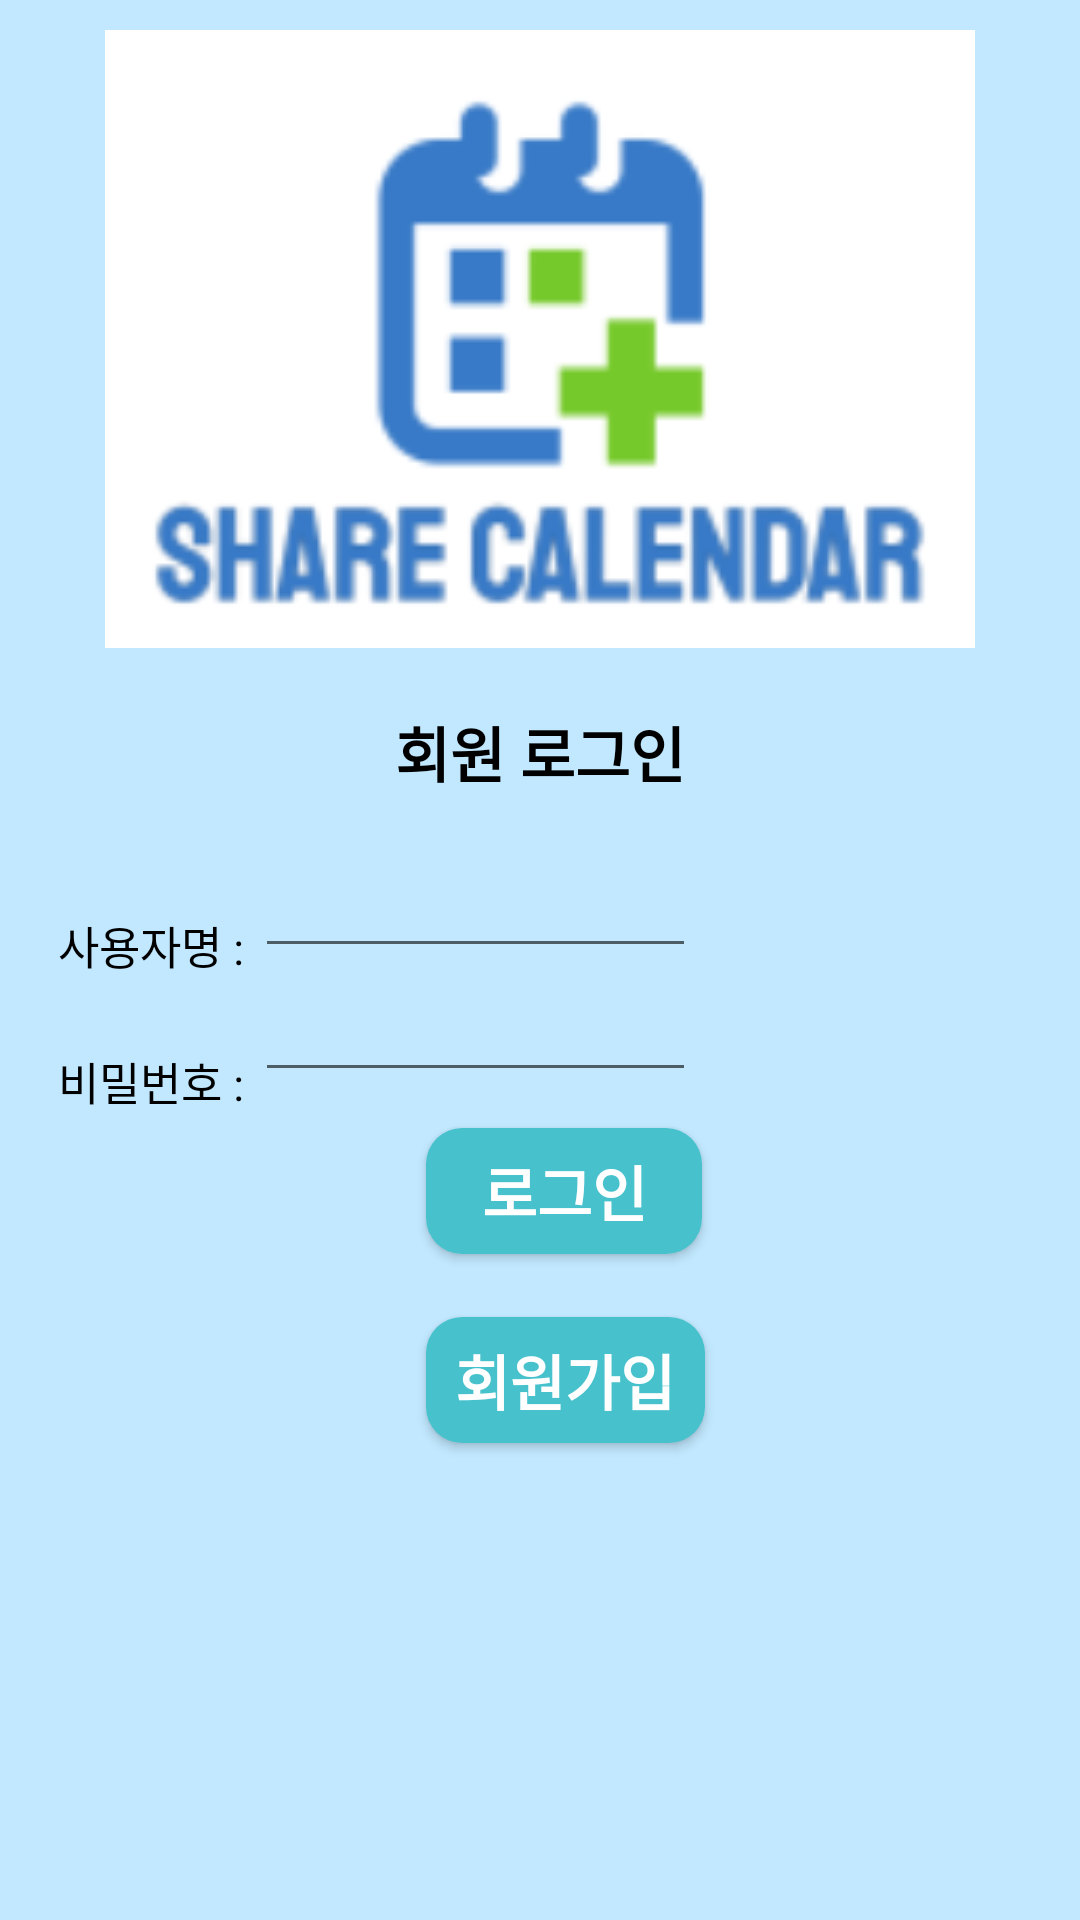

Android layout source for this screen:
<!-- AndroidManifest.xml: application theme Theme.Shared_calendar -->
<!-- res/layout/activity_main.xml -->
<?xml version="1.0" encoding="utf-8"?>
<androidx.constraintlayout.widget.ConstraintLayout
    xmlns:android="http://schemas.android.com/apk/res/android"
    xmlns:app="http://schemas.android.com/apk/res-auto"
    xmlns:tools="http://schemas.android.com/tools"
    android:layout_width="match_parent"
    android:layout_height="match_parent"
    tools:context=".MainActivity">

    <ImageView
        android:layout_width="match_parent"
        android:layout_height="match_parent"
        android:scaleType="centerCrop"
        android:src="@android:color/system_accent1_100"
        tools:targetApi="s">
    </ImageView>
    <LinearLayout
        android:layout_width="match_parent"
        android:layout_height="match_parent"
        android:orientation="vertical"
        app:layout_constraintBottom_toBottomOf="parent"
        app:layout_constraintEnd_toEndOf="parent"
        app:layout_constraintStart_toStartOf="parent"
        app:layout_constraintTop_toTopOf="parent">

        <ImageView
            android:id="@+id/firstpage_imageView"
            android:layout_width="match_parent"
            android:layout_height="wrap_content"
            android:layout_margin="10dp"
            android:src="@drawable/share_calendar"
            app:layout_constraintEnd_toEndOf="parent"
            app:layout_constraintStart_toStartOf="parent"
            app:layout_constraintTop_toTopOf="parent" />

        <TextView
            android:id="@+id/login"
            android:layout_width="match_parent"
            android:layout_height="wrap_content"
            android:layout_marginTop="10dp"
            android:gravity="center"
            android:text="회원 로그인"
            android:textSize="20dp"
            android:textStyle="bold"
            android:textColor="@color/black"

            app:layout_constraintTop_toBottomOf="@+id/firstpage_imageView"
            tools:layout_editor_absoluteX="184dp" />

        <androidx.constraintlayout.widget.ConstraintLayout
            android:layout_width="match_parent"
            android:layout_height="270dp"
            android:layout_marginBottom="80dp">

            <EditText
                android:id="@+id/ID_edit"
                android:layout_width="wrap_content"
                android:layout_height="wrap_content"
                android:layout_marginTop="16dp"
                android:layout_marginEnd="128dp"
                android:ems="7"
                android:inputType="textPersonName"
                app:layout_constraintEnd_toEndOf="parent"
                app:layout_constraintTop_toTopOf="parent" />

            <Button
                android:id="@+id/login_button"
                android:layout_width="92dp"
                android:layout_height="42dp"
                android:layout_marginTop="12dp"
                android:background="@drawable/button_radius"
                android:text="로그인"
                android:textColor="@color/white"
                android:textSize="20dp"
                android:textStyle="bold"
                app:layout_constraintEnd_toEndOf="parent"
                app:layout_constraintHorizontal_bias="0.53"
                app:layout_constraintStart_toStartOf="parent"
                app:layout_constraintTop_toBottomOf="@+id/Password_edit" />

            <Button
                android:id="@+id/sign_up_button"
                android:layout_width="93dp"
                android:layout_height="42dp"
                android:background="@drawable/button_radius"
                android:text="회원가입"
                android:textColor="@color/white"
                android:textSize="20dp"
                android:textStyle="bold"
                app:layout_constraintBottom_toBottomOf="parent"
                app:layout_constraintEnd_toEndOf="parent"
                app:layout_constraintHorizontal_bias="0.532"
                app:layout_constraintStart_toStartOf="parent"
                app:layout_constraintTop_toBottomOf="@+id/login_button"
                app:layout_constraintVertical_bias="0.279" />

            <TextView
                android:id="@+id/password"
                android:layout_width="wrap_content"
                android:layout_height="wrap_content"
                android:layout_marginBottom="164dp"
                android:text="비밀번호 : "
                android:textColor="@color/black"
                android:textSize="15dp"
                app:layout_constraintBottom_toBottomOf="parent"
                app:layout_constraintEnd_toStartOf="@+id/Password_edit"
                app:layout_constraintHorizontal_bias="1.0"
                app:layout_constraintStart_toStartOf="parent" />

            <TextView
                android:id="@+id/ID"
                android:layout_width="wrap_content"
                android:layout_height="wrap_content"
                android:text="사용자명 : "
                android:textColor="@color/black"
                android:textSize="15dp"
                app:layout_constraintBottom_toTopOf="@+id/password"
                app:layout_constraintEnd_toStartOf="@+id/ID_edit"
                app:layout_constraintHorizontal_bias="1.0"
                app:layout_constraintStart_toStartOf="parent"
                app:layout_constraintTop_toTopOf="parent"
                app:layout_constraintVertical_bias="0.621" />

            <EditText
                android:id="@+id/Password_edit"
                android:layout_width="wrap_content"
                android:layout_height="wrap_content"

                android:layout_marginEnd="128dp"
                android:ems="7"
                android:inputType="textPassword"
                app:layout_constraintEnd_toEndOf="parent"
                app:layout_constraintTop_toBottomOf="@+id/ID_edit" />

            <TextView
                android:id="@+id/ID_PW_check_text"
                android:layout_width="wrap_content"
                android:layout_height="wrap_content"
                android:text="ID 또는 PW가 틀렸습니다."
                android:textColor="@android:color/holo_red_dark"
                android:textSize="20dp"
                android:textStyle="bold"
                android:visibility="gone"
                app:layout_constraintBottom_toBottomOf="parent"
                app:layout_constraintEnd_toEndOf="parent"
                app:layout_constraintHorizontal_bias="0.541"
                app:layout_constraintStart_toStartOf="parent"
                app:layout_constraintTop_toBottomOf="@+id/sign_up_button"
                app:layout_constraintVertical_bias="0.727" />
        </androidx.constraintlayout.widget.ConstraintLayout>>

    </LinearLayout>

</androidx.constraintlayout.widget.ConstraintLayout>
<!-- resources referenced by this layout -->
<resources>
  <!-- drawable button_radius (drawable-v24) -->
  <?xml version="1.0" encoding="utf-8"?>
  <selector xmlns:android="http://schemas.android.com/apk/res/android">
      <item android:state_pressed="false">
          <shape xmlns:android="http://schemas.android.com/apk/res/android"
              android:padding="10dp"
              android:shape="rectangle" >
              <solid android:color="#47C2CD" />
              <corners
                  android:bottomLeftRadius="12dp"
                  android:bottomRightRadius="12dp"
                  android:topLeftRadius="12dp"
                  android:topRightRadius="12dp" />
          </shape>
      </item>
  
      <item android:state_pressed="true" >
          <shape xmlns:android="http://schemas.android.com/apk/res/android"
              android:padding="10dp"
              android:shape="rectangle" >
              <solid android:color="#3949AB" />
              <corners
                  android:bottomLeftRadius="12dp"
                  android:bottomRightRadius="12dp"
                  android:topLeftRadius="12dp"
                  android:topRightRadius="12dp" />
          </shape>
      </item>
  
  </selector>
  <!-- drawable share_calendar: png bitmap (drawable-v24, 19981 bytes) -->
  <style name="Theme.Shared_calendar" parent="Theme.AppCompat.Light.DarkActionBar">
          
          <item name="colorPrimary">@color/purple_500</item>
          <item name="colorPrimaryDark">@color/purple_700</item>
          <item name="colorAccent">@color/teal_200</item>
          
          <item name="windowActionBar">false</item>
          <item name="windowNoTitle">true</item>
  
      </style>
  <!-- not gathered from this repository: default colours our renderer supplied (Android Studio template values) -->
  <color name="purple_500">#FF6200EE</color>
  <color name="purple_700">#FF3700B3</color>
  <color name="teal_200">#FF03DAC5</color>
  <color name="black">#FF000000</color>
  <color name="white">#FFFFFFFF</color>
</resources>
